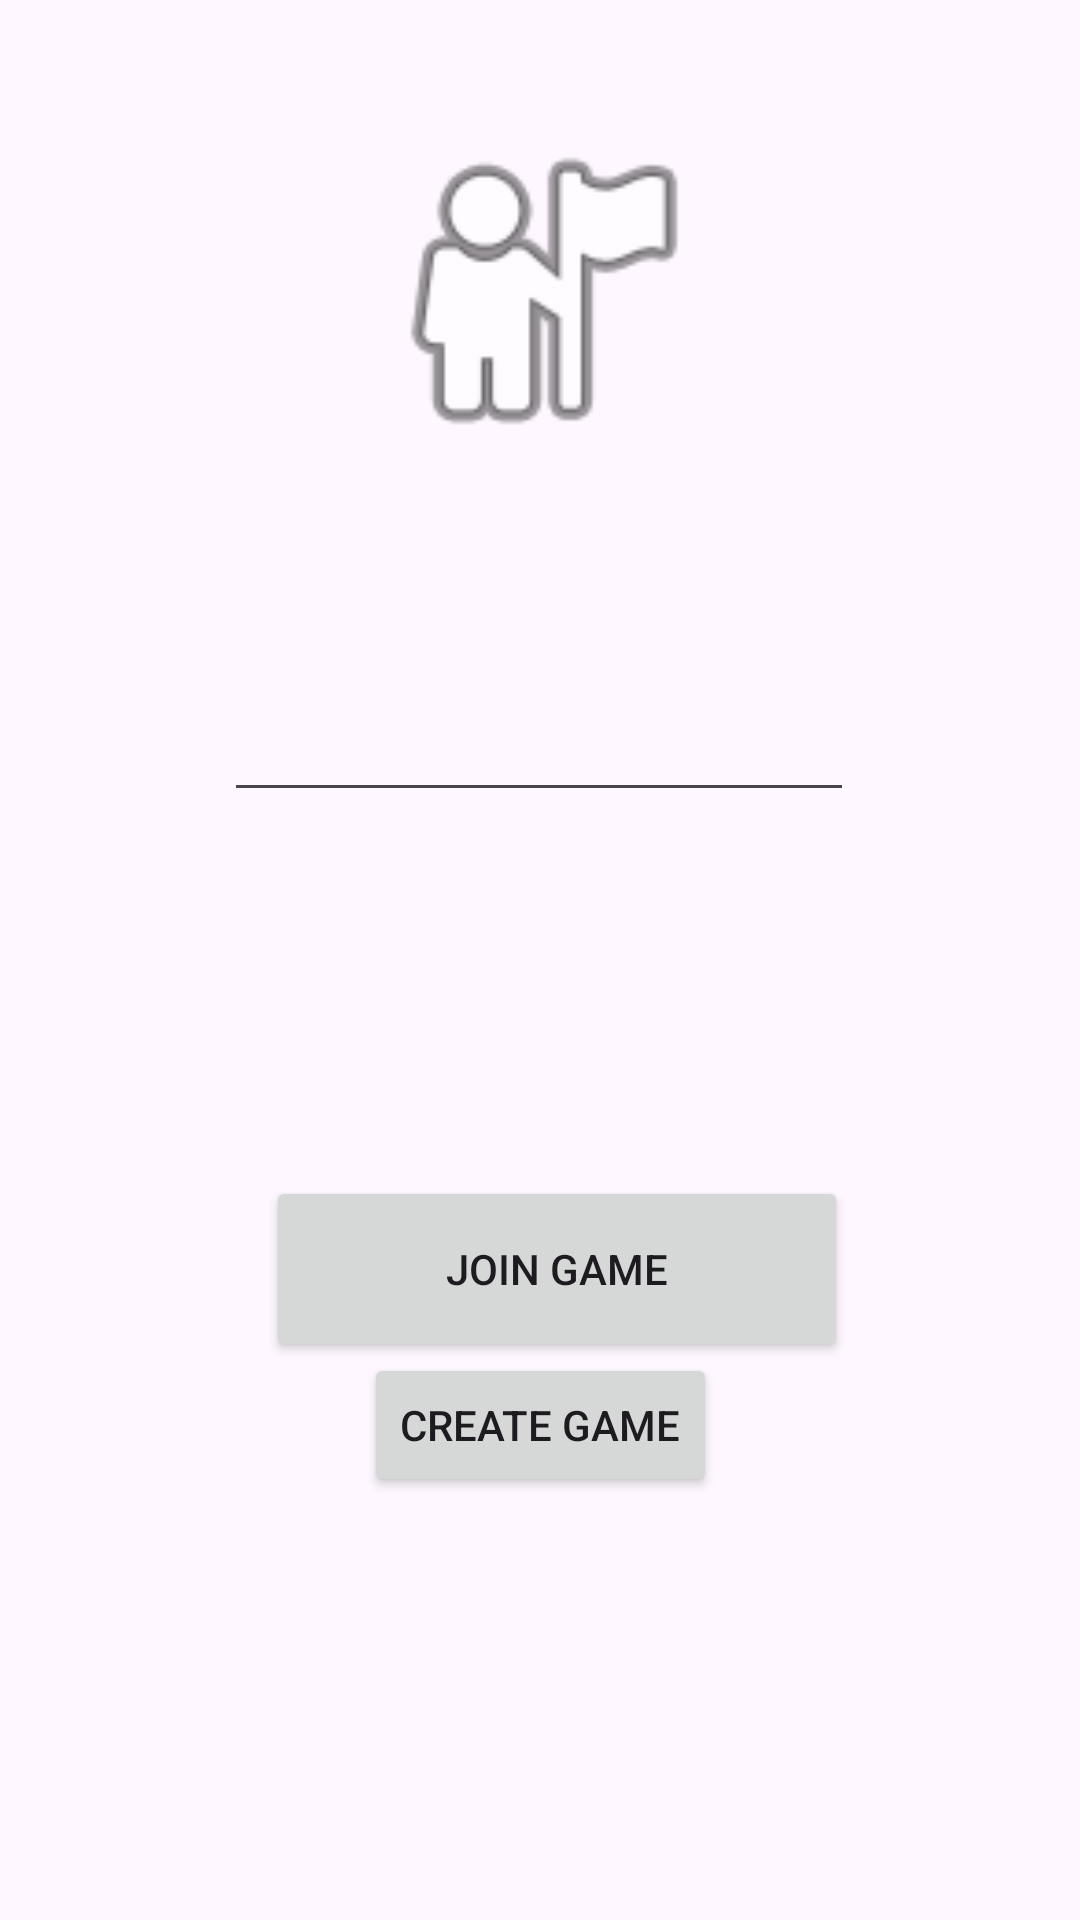

The Android layout XML behind this screen, and the referenced resources:
<!-- AndroidManifest.xml: application theme Theme.InfectionTag -->
<!-- res/layout/activity_game_index.xml -->
<?xml version="1.0" encoding="utf-8"?>
<androidx.constraintlayout.widget.ConstraintLayout xmlns:android="http://schemas.android.com/apk/res/android"
    xmlns:app="http://schemas.android.com/apk/res-auto"
    xmlns:tools="http://schemas.android.com/tools"
    android:id="@+id/main"
    android:layout_width="match_parent"
    android:layout_height="match_parent"
    tools:context=".GameIndex">

    <Button
        android:id="@+id/createGameBtn"
        android:layout_width="wrap_content"
        android:layout_height="wrap_content"
        android:text="Create Game"
        app:layout_constraintBottom_toBottomOf="parent"
        app:layout_constraintEnd_toEndOf="parent"
        app:layout_constraintStart_toStartOf="parent"
        app:layout_constraintTop_toTopOf="parent"
        app:layout_constraintVertical_bias="0.762" />

    <EditText
        android:id="@+id/gameCodeTextBox"
        android:layout_width="wrap_content"
        android:layout_height="wrap_content"
        android:ems="10"
        android:inputType="text"
        android:text=""
        app:layout_constraintBottom_toBottomOf="parent"
        app:layout_constraintEnd_toEndOf="parent"
        app:layout_constraintHorizontal_bias="0.497"
        app:layout_constraintStart_toStartOf="parent"
        app:layout_constraintTop_toTopOf="parent"
        app:layout_constraintVertical_bias="0.383" />

    <Button
        android:id="@+id/joinGameBtn"
        android:layout_width="194dp"
        android:layout_height="62dp"
        android:layout_marginTop="392dp"
        android:text="Join Game"
        app:layout_constraintEnd_toEndOf="parent"
        app:layout_constraintHorizontal_bias="0.534"
        app:layout_constraintStart_toStartOf="parent"
        app:layout_constraintTop_toTopOf="parent" />

    <ImageView
        android:id="@+id/imageView"
        android:layout_width="121dp"
        android:layout_height="118dp"
        app:layout_constraintBottom_toBottomOf="parent"
        app:layout_constraintEnd_toEndOf="parent"
        app:layout_constraintStart_toStartOf="parent"
        app:layout_constraintTop_toTopOf="parent"
        app:layout_constraintVertical_bias="0.073"
        app:srcCompat="@android:drawable/ic_menu_myplaces" />

</androidx.constraintlayout.widget.ConstraintLayout>
<!-- resources referenced by this layout -->
<resources>
  <style name="Theme.InfectionTag" parent="Base.Theme.InfectionTag" />
  <style name="Base.Theme.InfectionTag" parent="Theme.Material3.DayNight.NoActionBar">
          
          
      </style>
</resources>
